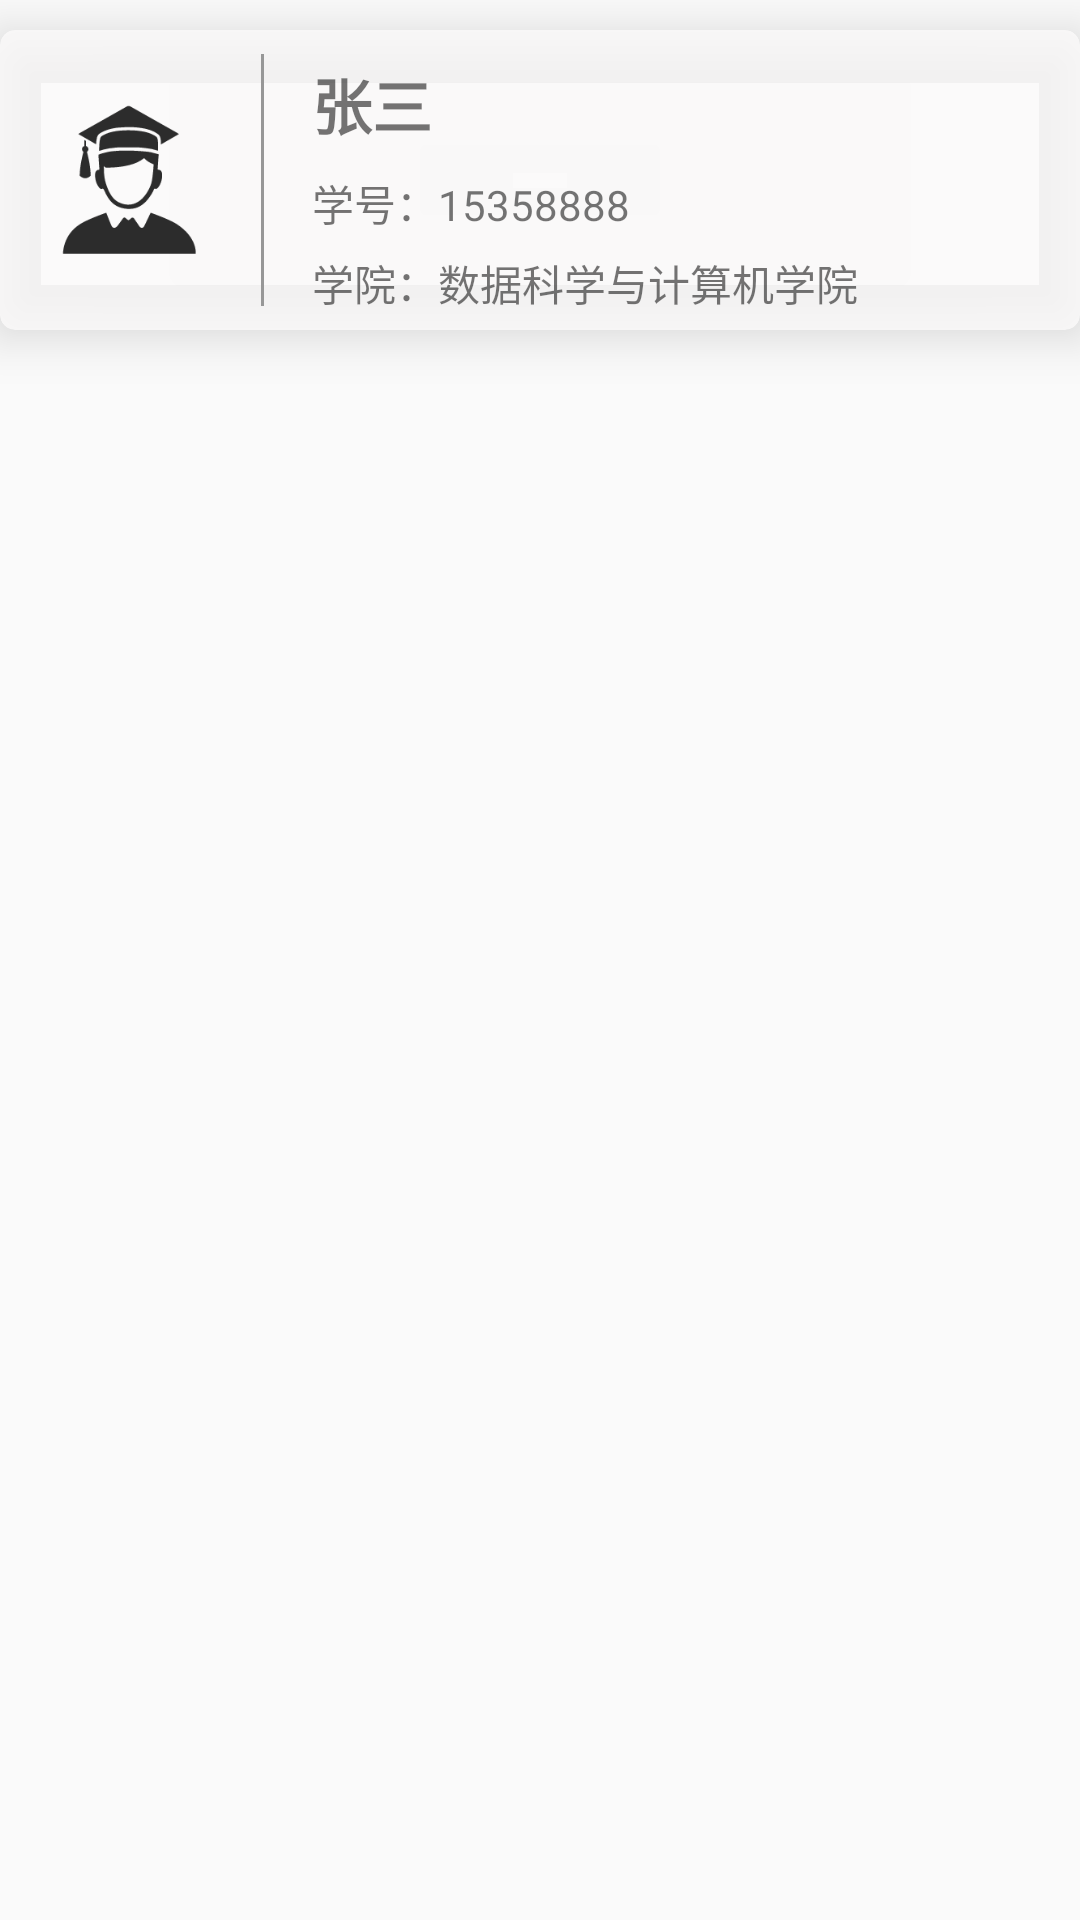

Here is an Android app screen rendered from its layout file. Give the layout XML and the strings, colors and styles it references.
<!-- AndroidManifest.xml: application theme AppTheme -->
<!-- res/layout/student_item_layout.xml -->
<?xml version="1.0" encoding="utf-8"?>
<LinearLayout xmlns:android="http://schemas.android.com/apk/res/android"
    xmlns:app="http://schemas.android.com/apk/res-auto"
    android:orientation="vertical"
    android:layout_width="match_parent"
    android:layout_height="120dp"
    android:layout_marginTop="10dp">

    <android.support.v7.widget.CardView xmlns:android="http://schemas.android.com/apk/res/android"
        xmlns:app="http://schemas.android.com/apk/res-auto"
        xmlns:tools="http://schemas.android.com/tools"
        android:layout_width="match_parent"
        android:layout_height="100dp"
        android:layout_marginTop="10dp"
        android:layout_gravity="center"
        app:cardBackgroundColor="@color/cardBg"
        app:cardCornerRadius="5dp"
        app:cardElevation="10dp">

        <android.support.constraint.ConstraintLayout
            android:layout_width="match_parent"
            android:layout_height="match_parent">

            <ImageView
                android:id="@+id/imageView4"
                android:layout_width="55dp"
                android:layout_height="54dp"
                app:srcCompat="@mipmap/student_1"
                app:layout_constraintTop_toTopOf="parent"
                android:layout_marginTop="8dp"
                app:layout_constraintBottom_toBottomOf="parent"
                android:layout_marginBottom="8dp"
                android:layout_marginLeft="16dp"
                app:layout_constraintLeft_toLeftOf="parent"
                android:layout_marginStart="16dp" />

            <View
                android:layout_width="1dp"
                android:layout_height="match_parent"
                android:layout_marginBottom="8dp"
                android:layout_marginLeft="16dp"
                android:layout_marginTop="8dp"
                android:background="@color/lightGrey"
                app:layout_constraintBottom_toBottomOf="parent"
                app:layout_constraintLeft_toRightOf="@+id/imageView4"
                app:layout_constraintTop_toTopOf="parent"
                android:id="@+id/view7" />

            <TextView
                android:id="@+id/item_name"
                android:layout_width="wrap_content"
                android:layout_height="wrap_content"
                android:layout_marginLeft="16dp"
                android:layout_marginTop="10dp"
                android:text="张三"
                android:textSize="20sp"
                android:textStyle="bold"
                app:layout_constraintLeft_toRightOf="@+id/view7"
                app:layout_constraintTop_toTopOf="parent" />

            <TextView
                android:id="@+id/item_sno"
                android:layout_width="wrap_content"
                android:layout_height="wrap_content"
                android:layout_marginTop="8dp"
                android:layout_marginLeft="16dp"
                android:text="学号：15358888"
                app:layout_constraintTop_toBottomOf="@id/item_name"
                app:layout_constraintLeft_toRightOf="@+id/view7" />

            <TextView
                android:id="@+id/item_school"
                android:layout_width="wrap_content"
                android:layout_height="wrap_content"
                android:layout_marginTop="6dp"
                android:layout_marginLeft="16dp"
                android:text="学院：数据科学与计算机学院"
                app:layout_constraintTop_toBottomOf="@id/item_sno"
                app:layout_constraintLeft_toRightOf="@+id/view7" />
        </android.support.constraint.ConstraintLayout>
    </android.support.v7.widget.CardView>
</LinearLayout>
<!-- resources referenced by this layout -->
<resources>
  <color name="cardBg">#cefcfbfb</color>
  <color name="lightGrey">#979797</color>
  <!-- mipmap student_1: png bitmap (mipmap-xxxhdpi, 5668 bytes) -->
  <style name="AppTheme" parent="Theme.AppCompat.Light.NoActionBar">
          
          <item name="colorPrimary">@color/colorPrimaryDark</item>
          <item name="colorPrimaryDark">@color/colorPrimaryDark</item>
          <item name="colorAccent">@color/Orange</item>
      </style>
  <color name="colorPrimaryDark">#ff050505</color>
  <color name="Orange">#ff9900</color>
</resources>
